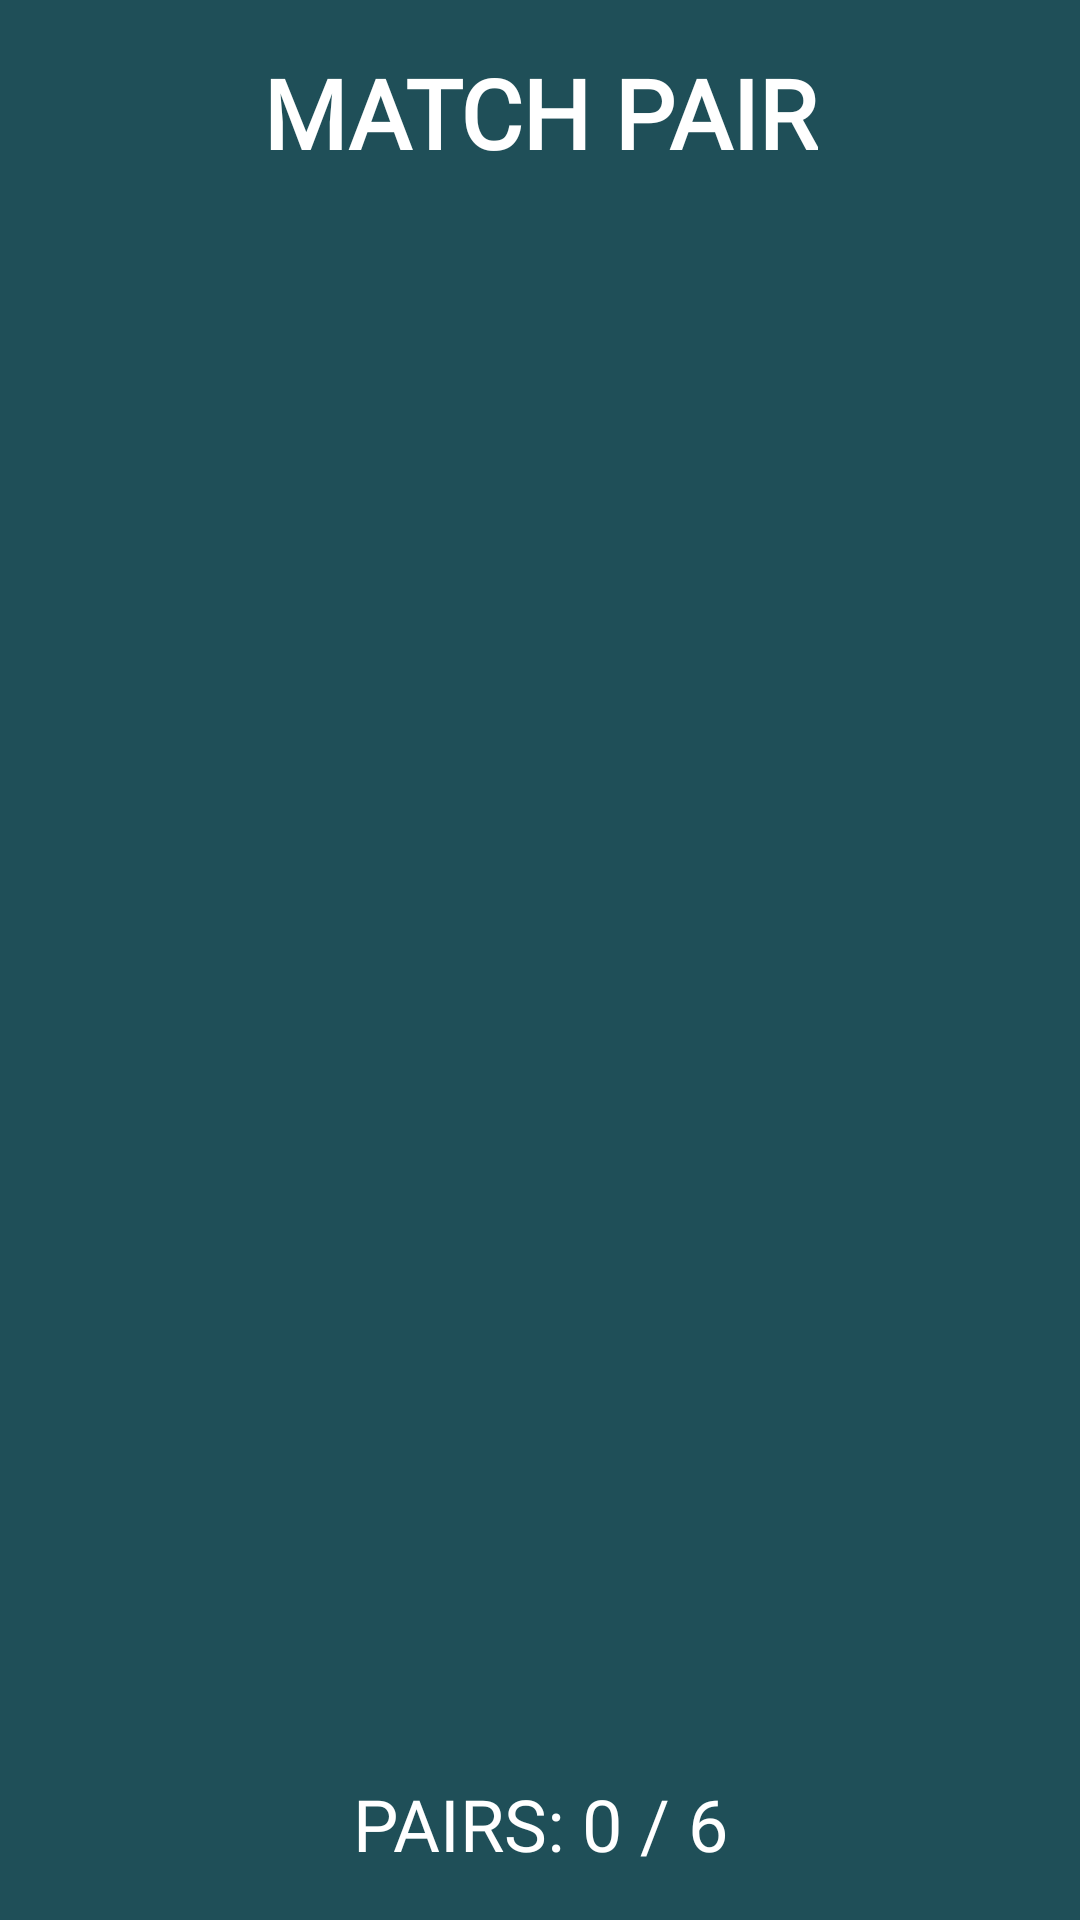

This screen was rendered from an Android layout file. Write that file and the resources it references.
<!-- AndroidManifest.xml: application theme Theme.HarmonySolstice -->
<!-- res/layout/activity_game.xml -->
<?xml version="1.0" encoding="utf-8"?>
<androidx.constraintlayout.widget.ConstraintLayout xmlns:android="http://schemas.android.com/apk/res/android"
    xmlns:app="http://schemas.android.com/apk/res-auto"
    xmlns:tools="http://schemas.android.com/tools"
    android:layout_width="match_parent"
    android:layout_height="match_parent"
    tools:context=".white.Game"
    android:id="@+id/constLayRoot"
    android:background="#1f4f58">

    <TextView
        android:id="@+id/title"
        android:layout_width="wrap_content"
        android:layout_height="wrap_content"
        android:text="Match pair"
        android:layout_margin="16dp"
        app:layout_constraintTop_toTopOf="parent"
        app:layout_constraintEnd_toEndOf="parent"
        app:layout_constraintStart_toStartOf="parent"
        android:textColor="@color/white"
        android:textSize="32sp"
        android:textStyle="bold"
        android:fontFamily="@font/mont"
        android:textAllCaps="true"/>

    <androidx.recyclerview.widget.RecyclerView
        android:id="@+id/rvBoard"
        android:layout_width="0dp"
        android:layout_height="0dp"
        android:layout_margin="16dp"
        app:layout_constraintBottom_toTopOf="@+id/tvNumPairs"
        android:foregroundGravity="center"
        app:layout_constraintEnd_toEndOf="parent"
        app:layout_constraintStart_toStartOf="parent"
        app:layout_constraintTop_toBottomOf="@id/title" />

    <TextView
        android:id="@+id/tvNumPairs"
        android:layout_width="wrap_content"
        android:layout_height="wrap_content"
        android:gravity="center"
        android:padding="8dp"
        android:text="Pairs: 0 / 6"
        android:textAllCaps="true"
        android:textSize="24sp"
        android:textColor="@color/white"
        android:fontFamily="@font/mont"
        app:layout_constraintBottom_toBottomOf="parent"
        app:layout_constraintEnd_toEndOf="parent"
        app:layout_constraintStart_toStartOf="parent"
        android:layout_margin="8dp"/>

</androidx.constraintlayout.widget.ConstraintLayout>
<!-- resources referenced by this layout -->
<resources>
  <color name="white">#FFFFFFFF</color>
  <style name="Theme.HarmonySolstice" parent="Theme.MaterialComponents.DayNight.NoActionBar">
          
          <item name="colorPrimary">@color/black</item>
          <item name="colorPrimaryVariant">@color/purple_700</item>
          <item name="colorOnPrimary">@color/white</item>
          
          <item name="colorSecondary">@color/teal_200</item>
          <item name="colorSecondaryVariant">@color/teal_700</item>
          <item name="colorOnSecondary">@color/black</item>
          
          <item name="android:statusBarColor" tools:targetApi="l">@color/black</item>
          
      </style>
  <color name="black">#FF000000</color>
  <color name="purple_700">#FF3700B3</color>
  <color name="teal_200">#FF03DAC5</color>
  <color name="teal_700">#FF018786</color>
</resources>
